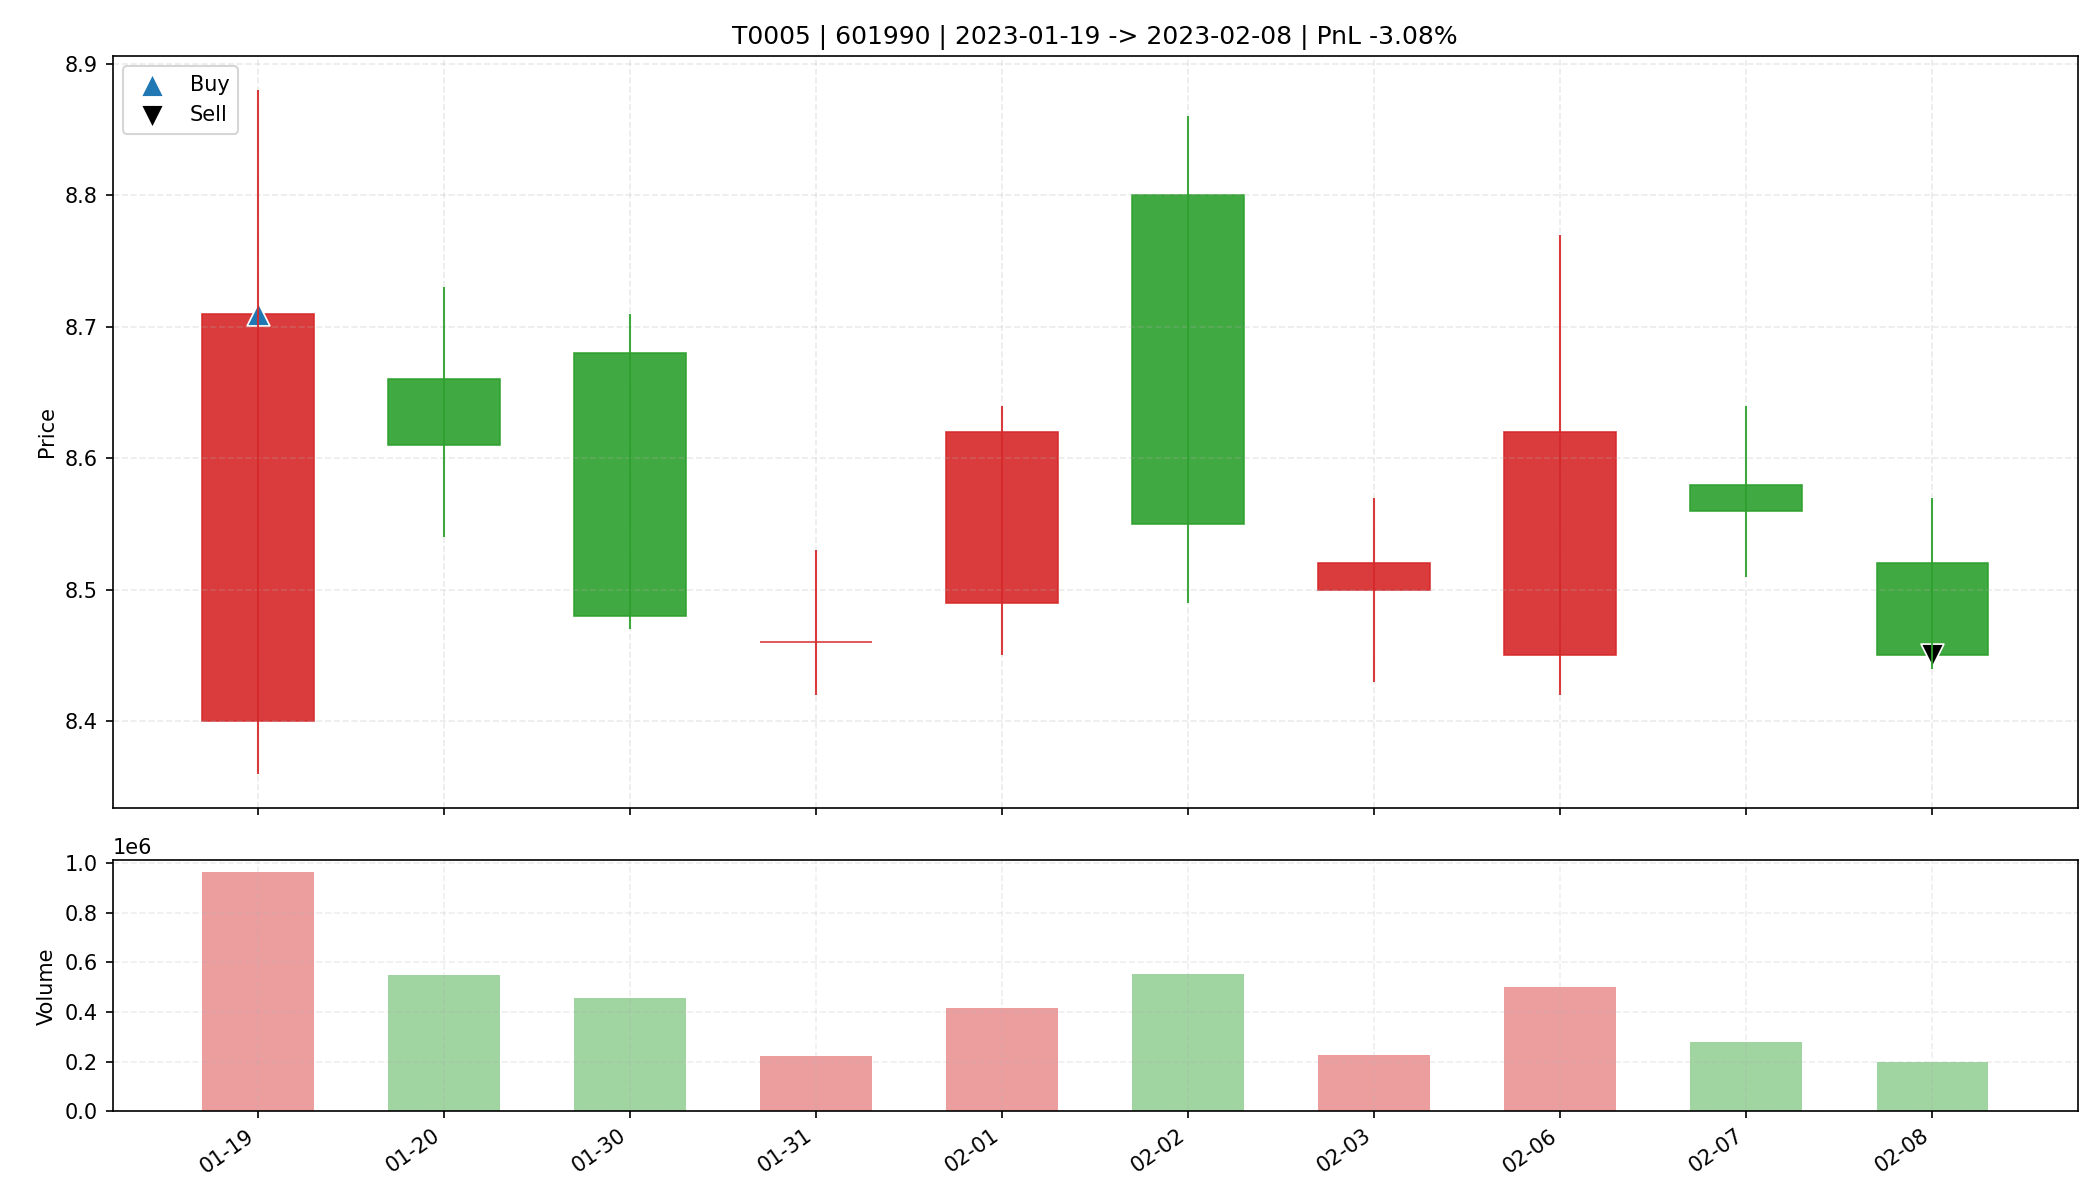

Values plotted in this chart, from the file beside it:
date, open, high, low, close, amount, volume, trade_id, code, buy_date, sell_date, buy_price, sell_price, matched_shares, buy_reason, sell_reason, sell_profit_pct, sell_hold_days, is_buy_day, is_sell_day, holding_day_index
2023-01-19, 8.4, 8.88, 8.36, 8.71, 835708096, 963764, T0005, 601990, 2023-01-19, 2023-02-08, 8.71, 8.45, 3700, 前10日振幅7.3%, 阳线涨幅3.7%, 突破均线, 放量2.0倍(温和+爆发…, 跌破MA10, -3.082, 9.0, True, False, 0
2023-01-20, 8.66, 8.73, 8.54, 8.61, 471475424, 547647, T0005, 601990, 2023-01-19, 2023-02-08, 8.71, 8.45, 3700, 前10日振幅7.3%, 阳线涨幅3.7%, 突破均线, 放量2.0倍(温和+爆发…, 跌破MA10, -3.082, 9.0, False, False, 1
2023-01-30, 8.68, 8.71, 8.47, 8.48, 390269472, 456602, T0005, 601990, 2023-01-19, 2023-02-08, 8.71, 8.45, 3700, 前10日振幅7.3%, 阳线涨幅3.7%, 突破均线, 放量2.0倍(温和+爆发…, 跌破MA10, -3.082, 9.0, False, False, 2
2023-01-31, 8.46, 8.53, 8.42, 8.46, 186716704, 220619, T0005, 601990, 2023-01-19, 2023-02-08, 8.71, 8.45, 3700, 前10日振幅7.3%, 阳线涨幅3.7%, 突破均线, 放量2.0倍(温和+爆发…, 跌破MA10, -3.082, 9.0, False, False, 3
2023-02-01, 8.49, 8.64, 8.45, 8.62, 357631648, 417919, T0005, 601990, 2023-01-19, 2023-02-08, 8.71, 8.45, 3700, 前10日振幅7.3%, 阳线涨幅3.7%, 突破均线, 放量2.0倍(温和+爆发…, 跌破MA10, -3.082, 9.0, False, False, 4
2023-02-02, 8.8, 8.86, 8.49, 8.55, 477137856, 553113, T0005, 601990, 2023-01-19, 2023-02-08, 8.71, 8.45, 3700, 前10日振幅7.3%, 阳线涨幅3.7%, 突破均线, 放量2.0倍(温和+爆发…, 跌破MA10, -3.082, 9.0, False, False, 5
2023-02-03, 8.5, 8.57, 8.43, 8.52, 193642480, 227814, T0005, 601990, 2023-01-19, 2023-02-08, 8.71, 8.45, 3700, 前10日振幅7.3%, 阳线涨幅3.7%, 突破均线, 放量2.0倍(温和+爆发…, 跌破MA10, -3.082, 9.0, False, False, 6
2023-02-06, 8.45, 8.77, 8.42, 8.62, 434043776, 501699, T0005, 601990, 2023-01-19, 2023-02-08, 8.71, 8.45, 3700, 前10日振幅7.3%, 阳线涨幅3.7%, 突破均线, 放量2.0倍(温和+爆发…, 跌破MA10, -3.082, 9.0, False, False, 7
2023-02-07, 8.58, 8.64, 8.51, 8.56, 237656832, 277500, T0005, 601990, 2023-01-19, 2023-02-08, 8.71, 8.45, 3700, 前10日振幅7.3%, 阳线涨幅3.7%, 突破均线, 放量2.0倍(温和+爆发…, 跌破MA10, -3.082, 9.0, False, False, 8
2023-02-08, 8.52, 8.57, 8.44, 8.45, 168995808, 198964, T0005, 601990, 2023-01-19, 2023-02-08, 8.71, 8.45, 3700, 前10日振幅7.3%, 阳线涨幅3.7%, 突破均线, 放量2.0倍(温和+爆发…, 跌破MA10, -3.082, 9.0, False, True, 9
